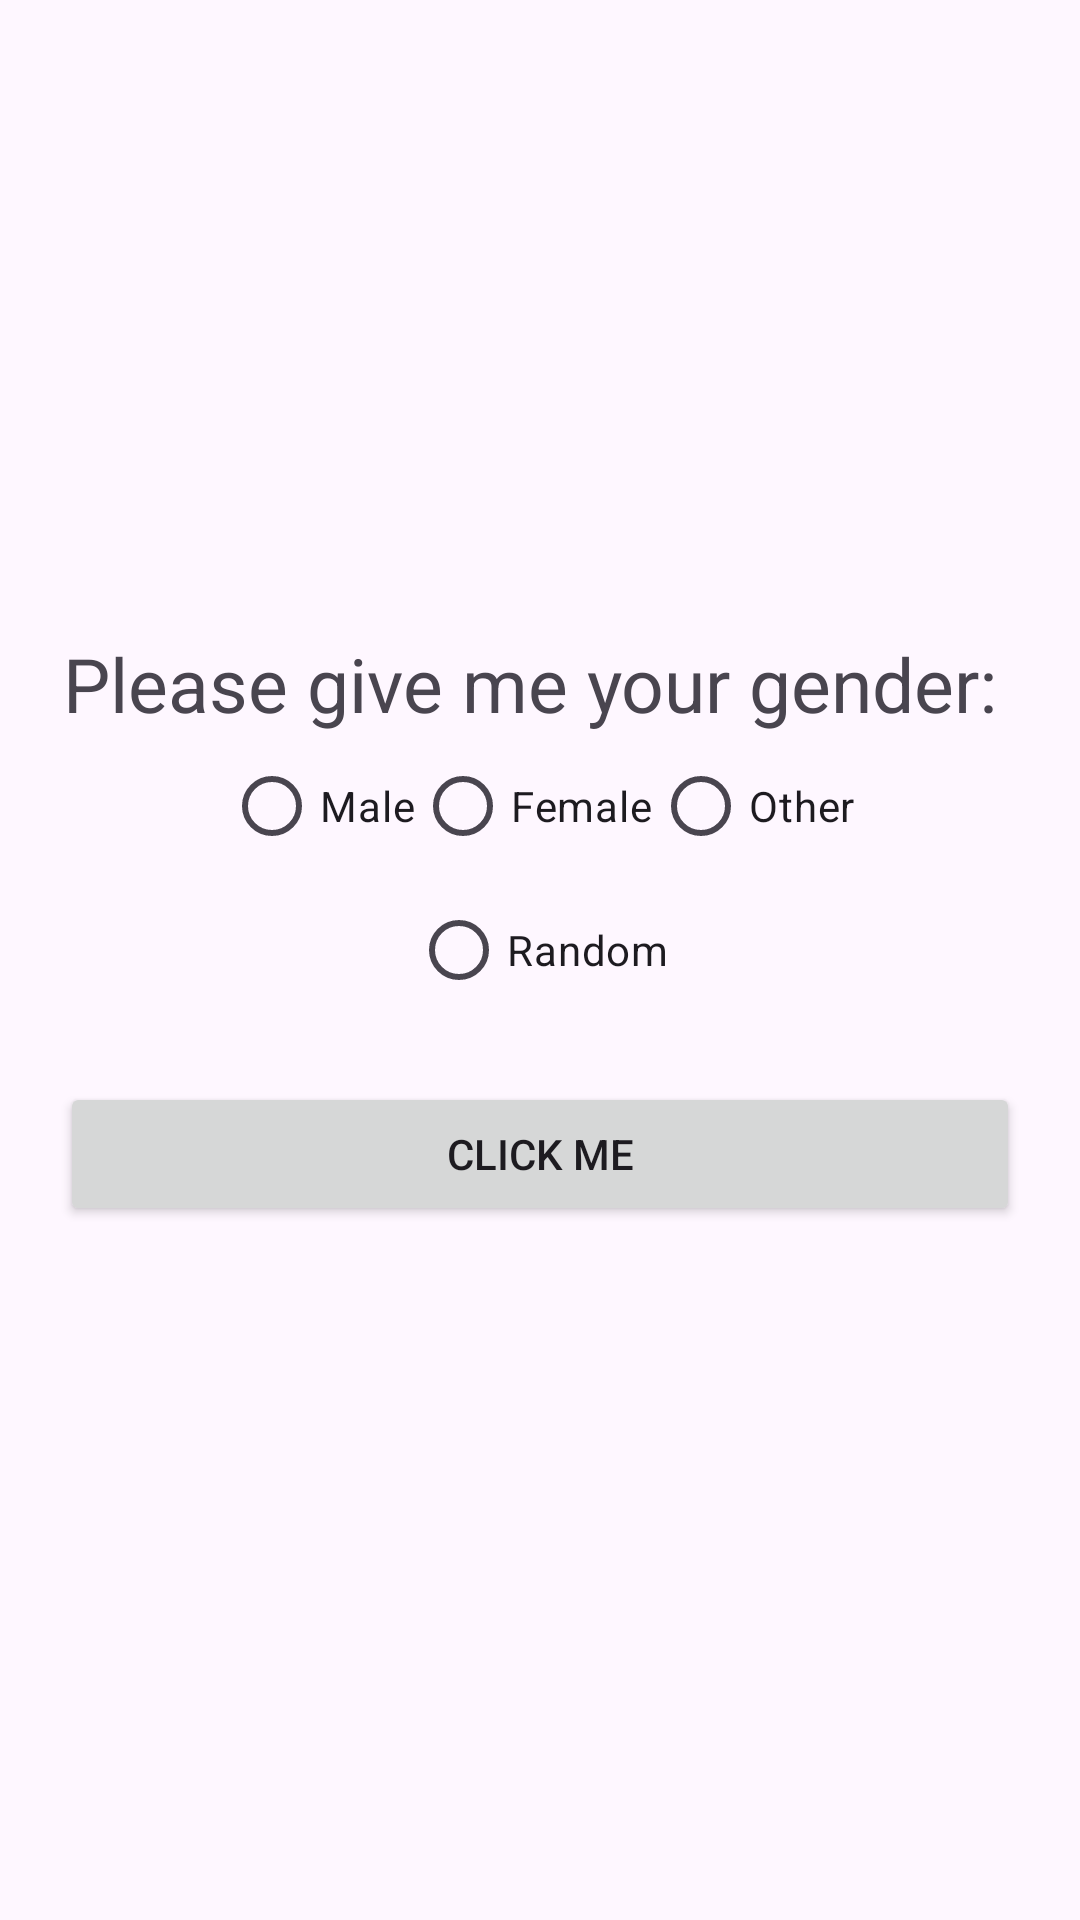

Reconstruct the res/layout file that produces this screen, plus the resources it refers to.
<!-- AndroidManifest.xml: application theme Theme.Class_5_Select -->
<!-- res/layout/activity_radio_btn.xml -->
<?xml version="1.0" encoding="utf-8"?>
<LinearLayout
    xmlns:android="http://schemas.android.com/apk/res/android"
    xmlns:app="http://schemas.android.com/apk/res-auto"
    xmlns:tools="http://schemas.android.com/tools"
    android:layout_height="match_parent"
    android:layout_width="match_parent"
    android:gravity="center"
    android:orientation="vertical"
    >
    <TextView
        android:layout_width="wrap_content"
        android:layout_height="wrap_content"
        android:textSize="25dp"
        android:text="Please give me your gender: "/>
    <RadioGroup
        android:id="@+id/radiogroup"
        android:layout_width="wrap_content"
        android:layout_height="wrap_content"
        android:orientation="horizontal"
        >
        <RadioButton
            android:id="@+id/male"
            android:layout_width="wrap_content"
            android:layout_height="wrap_content"
            android:text="Male"/>
        <RadioButton
            android:id="@+id/female"
            android:layout_width="wrap_content"
            android:layout_height="wrap_content"
            android:text="Female"/>
        <RadioButton
            android:id="@+id/other"
            android:layout_width="wrap_content"
            android:layout_height="wrap_content"
            android:text="Other"/>
    </RadioGroup>
    <RadioButton
        android:id="@+id/random"
        android:layout_width="wrap_content"
        android:layout_height="wrap_content"
        android:text="Random"/>
    <Button
        android:id="@+id/btn2"
        android:layout_width="match_parent"
        android:layout_height="wrap_content"
        android:layout_margin="20dp"
        android:text="Click me"/>
</LinearLayout>
<!-- resources referenced by this layout -->
<resources>
  <style name="Theme.Class_5_Select" parent="Base.Theme.Class_5_Select" />
  <style name="Base.Theme.Class_5_Select" parent="Theme.Material3.DayNight.NoActionBar">
          
          
      </style>
</resources>
